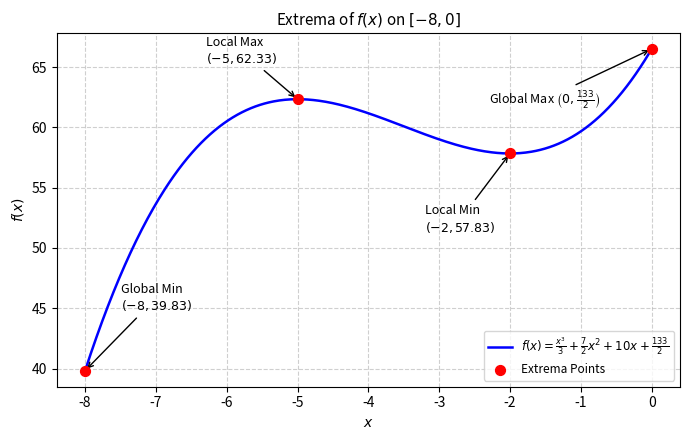

The matplotlib source for this figure: (Note: this script raises an exception after producing the figure.)
from pathlib import Path
import matplotlib.pyplot as plt
import numpy as np


# Define the function f(x)
def f(x):
    return (x**3) / 3.0 + 3.5 * (x**2) + 10.0 * x + 133.0 / 2.0


# Domain interval x in [-8, 0]
x = np.linspace(-8, 0, 500)
y = f(x)

# Critical and boundary points
x_loc_max, y_loc_max = -5.0, f(-5.0)  # Local maximum (187/3 ≈ 62.33)
x_loc_min, y_loc_min = -2.0, f(-2.0)  # Local minimum (347/6 ≈ 57.83)
x_glob_max, y_glob_max = 0.0, f(0.0)  # Global maximum (133/2 = 66.50)
x_glob_min, y_glob_min = -8.0, f(-8.0)  # Global minimum (239/6 ≈ 39.83)

extrema_x = [x_loc_max, x_glob_max, x_loc_min, x_glob_min]
extrema_y = [y_loc_max, y_glob_max, y_loc_min, y_glob_min]

# Plotting
plt.figure(figsize=(7, 4.5))

# Blue curve
plt.plot(
    x,
    y,
    color="blue",
    linewidth=1.8,
    label=r"$f(x) = \frac{x^3}{3} + \frac{7}{2}x^2 + 10x + \frac{133}{2}$",
)

# Red extrema points
plt.scatter(
    extrema_x,
    extrema_y,
    color="red",
    s=50,
    zorder=5,
    label="Extrema Points",
)

# Annotations for Maxima
plt.annotate(
    f"Local Max\n$(-5, {y_loc_max:.2f})$",
    xy=(x_loc_max, y_loc_max),
    xytext=(-6.3, y_loc_max + 3),
    arrowprops=dict(arrowstyle="->", color="black", lw=1),
    fontsize=9,
)

plt.annotate(
    r"Global Max $\left(0, \frac{133}{2}\right)$",
    xy=(x_glob_max, y_glob_max),
    xytext=(-2.3, y_glob_max - 4.5),
    arrowprops=dict(arrowstyle="->", color="black", lw=1),
    fontsize=9,
)

# Annotations for Minima
plt.annotate(
    f"Local Min\n$(-2, {y_loc_min:.2f})$",
    xy=(x_loc_min, y_loc_min),
    xytext=(-3.2, y_loc_min - 6.5),
    arrowprops=dict(arrowstyle="->", color="black", lw=1),
    fontsize=9,
)

plt.annotate(
    f"Global Min\n$(-8, {y_glob_min:.2f})$",
    xy=(x_glob_min, y_glob_min),
    xytext=(-7.5, y_glob_min + 5),
    arrowprops=dict(arrowstyle="->", color="black", lw=1),
    fontsize=9,
)

# Plot styling
plt.title(r"Extrema of $f(x)$ on $[-8, 0]$", fontsize=11)
plt.xlabel(r"$x$", fontsize=10)
plt.ylabel(r"$f(x)$", fontsize=10)
plt.grid(True, linestyle="--", alpha=0.6)
plt.legend(loc="lower right", fontsize=8.5)
plt.tight_layout()

# Navigate from codes/q33/ -> codes/ -> root -> figs/
output_dir = Path(__file__).resolve().parents[2] / "figs"
output_dir.mkdir(parents=True, exist_ok=True)
output_path = output_dir / "q33_extrema.pdf"

plt.savefig(output_path, format="pdf", bbox_inches="tight")
plt.close()

print(f"Figure saved to: {output_path}")
